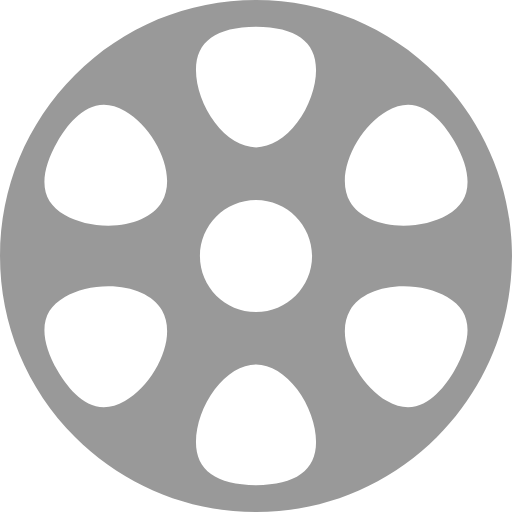
t = 0.00 s
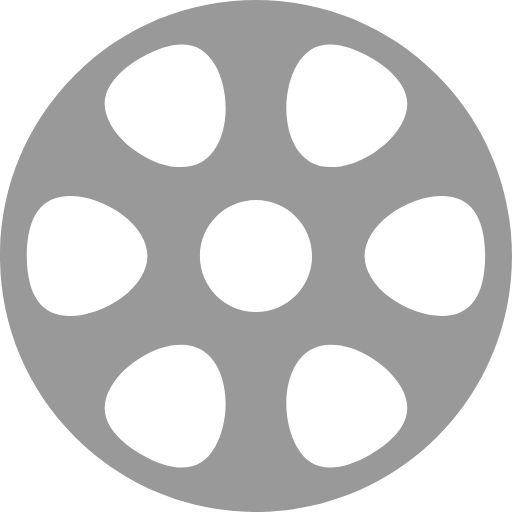
t = 0.25 s
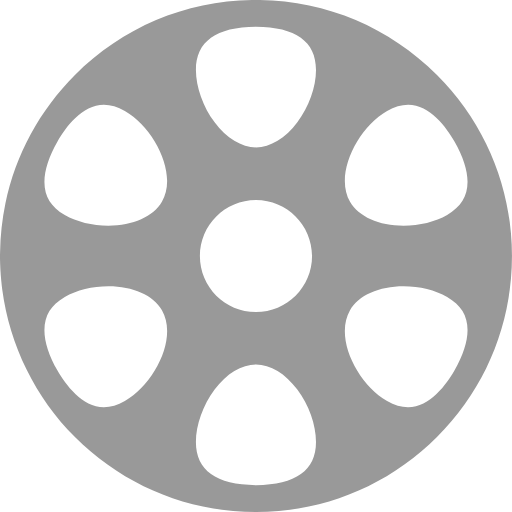
t = 0.50 s
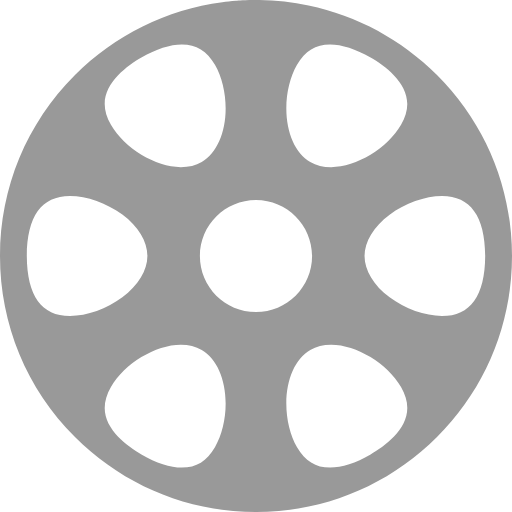
t = 0.75 s

The animated SVG that drew these frames (rendered in a browser with its animation timeline set to each time). Animation: 1 SMIL element (animateTransform=1); one cycle of 1.00 s, repeats indefinitely.

<svg
    xmlns="http://www.w3.org/2000/svg"
    viewBox="0 0 612.038 612.037"
    className="w-1/2 fill-current text-gray-900"
    style="enable-background:new 0 0 612.038 612.037;"
  >
    <g>
      <path
        fill="#999"
        d="M611.682,293.042c-0.098-2.003-0.171-4.006-0.329-6.009c-0.073-1.319-0.195-2.552-0.257-3.761l-0.109-1.307
		c-0.489-5.972-1.038-11.272-1.698-16.218c-8.72-66.266-39.581-128.782-86.893-176.106C464.582,31.851,387.776,0,306.061,0
		C224.31,0,147.443,31.851,89.641,89.641C31.838,147.431,0.012,224.285,0.012,306.037c0,81.69,31.826,158.545,89.628,216.346
		c57.803,57.803,134.669,89.654,216.433,89.654c81.714,0,158.52-31.838,216.323-89.654c42.243-42.256,71.004-95.367,83.155-153.561
		c3.921-18.906,6.046-38.617,6.351-58.598l0.073-2.002c0.013-0.721,0.05-1.453,0.05-2.186
		C612.012,301.665,611.866,297.341,611.682,293.042z M487.711,486.869c-7.986,0-16.389-2.516-24.95-7.461
		c-27.967-16.061-50.621-53.578-50.548-83.67c0-9.355,2.101-17.709,6.253-24.852c10.063-17.623,34.61-28.604,63.97-28.604h0.073
		c18.979-0.023,37.944,4.666,52.026,12.775c16.535,9.635,24.278,22.203,24.352,39.496c0,13.959-5.386,30.727-15.645,48.447
		C533.827,459.391,514.054,486.869,487.711,486.869z M306.098,579.99c-47.629-0.293-71.798-17.635-71.847-51.537
		c-0.049-20.273,8.513-44.307,22.312-62.711c14.24-19.053,32.254-29.959,49.425-29.959h0.037
		c17.147-0.012,35.161,10.918,49.4,29.959c13.788,18.379,22.374,42.426,22.374,62.699
		C377.737,562.355,353.543,579.697,306.098,579.99z M68.733,442.988c-10.234-17.67-15.632-34.414-15.632-48.361
		c0.073-17.342,7.853-29.945,24.376-39.557c14.069-8.109,33.011-12.799,51.977-12.799h0.085
		c29.359-0.023,53.895,10.955,64.055,28.65c4.104,7.107,6.18,15.475,6.18,24.854c0.098,30.055-22.544,67.572-50.5,83.619
		c-8.732,5.045-16.914,7.475-25.109,7.475C97.933,486.869,78.173,459.391,68.733,442.988z M124.166,125.167h0.146
		c7.975,0,16.377,2.491,24.962,7.462c27.955,16.047,50.585,53.54,50.5,83.645c0,9.367-2.076,17.72-6.192,24.865
		c-10.124,17.66-34.647,28.602-64.043,28.602c-19.015,0.024-37.969-4.666-52.038-12.799c-16.548-9.636-24.328-22.178-24.401-39.496
		c0-14.008,5.435-30.751,15.669-48.423C78.21,152.646,97.958,125.167,124.166,125.167z M306.024,32.046
		c47.581,0.305,71.712,17.647,71.786,51.501c0,20.285-8.561,44.319-22.349,62.712c-14.252,19.027-32.254,29.933-49.449,29.933
		c-17.159,0.012-35.185-10.894-49.425-29.933c-13.812-18.393-22.374-42.439-22.325-62.7
		C234.299,49.681,258.444,32.339,306.024,32.046z M487.81,125.167c26.208,0,46.017,27.491,55.481,43.88
		c10.21,17.66,15.62,34.403,15.596,48.375c-0.049,17.305-7.804,29.884-24.327,39.52c-14.069,8.121-33.072,12.799-52.124,12.799
		c-29.335,0.024-53.882-10.93-64.019-28.602c-4.104-7.12-6.204-15.461-6.204-24.865c-0.098-30.08,22.569-67.597,50.548-83.669
		c8.586-4.946,16.976-7.438,24.938-7.438H487.81z M306.024,373.061c-36.98,0-67.047-30.068-67.047-67.048
		c0-36.968,30.067-67.06,67.047-67.06c36.956,0,67.023,30.092,67.023,67.06C373.047,342.992,342.98,373.061,306.024,373.061z"
      >
        <animateTransform attributeName="transform" dur="1s" repeatCount="indefinite" type="rotate" from="0 306 306" to="360 306 306" />
      </path>
    </g>
  </svg>
